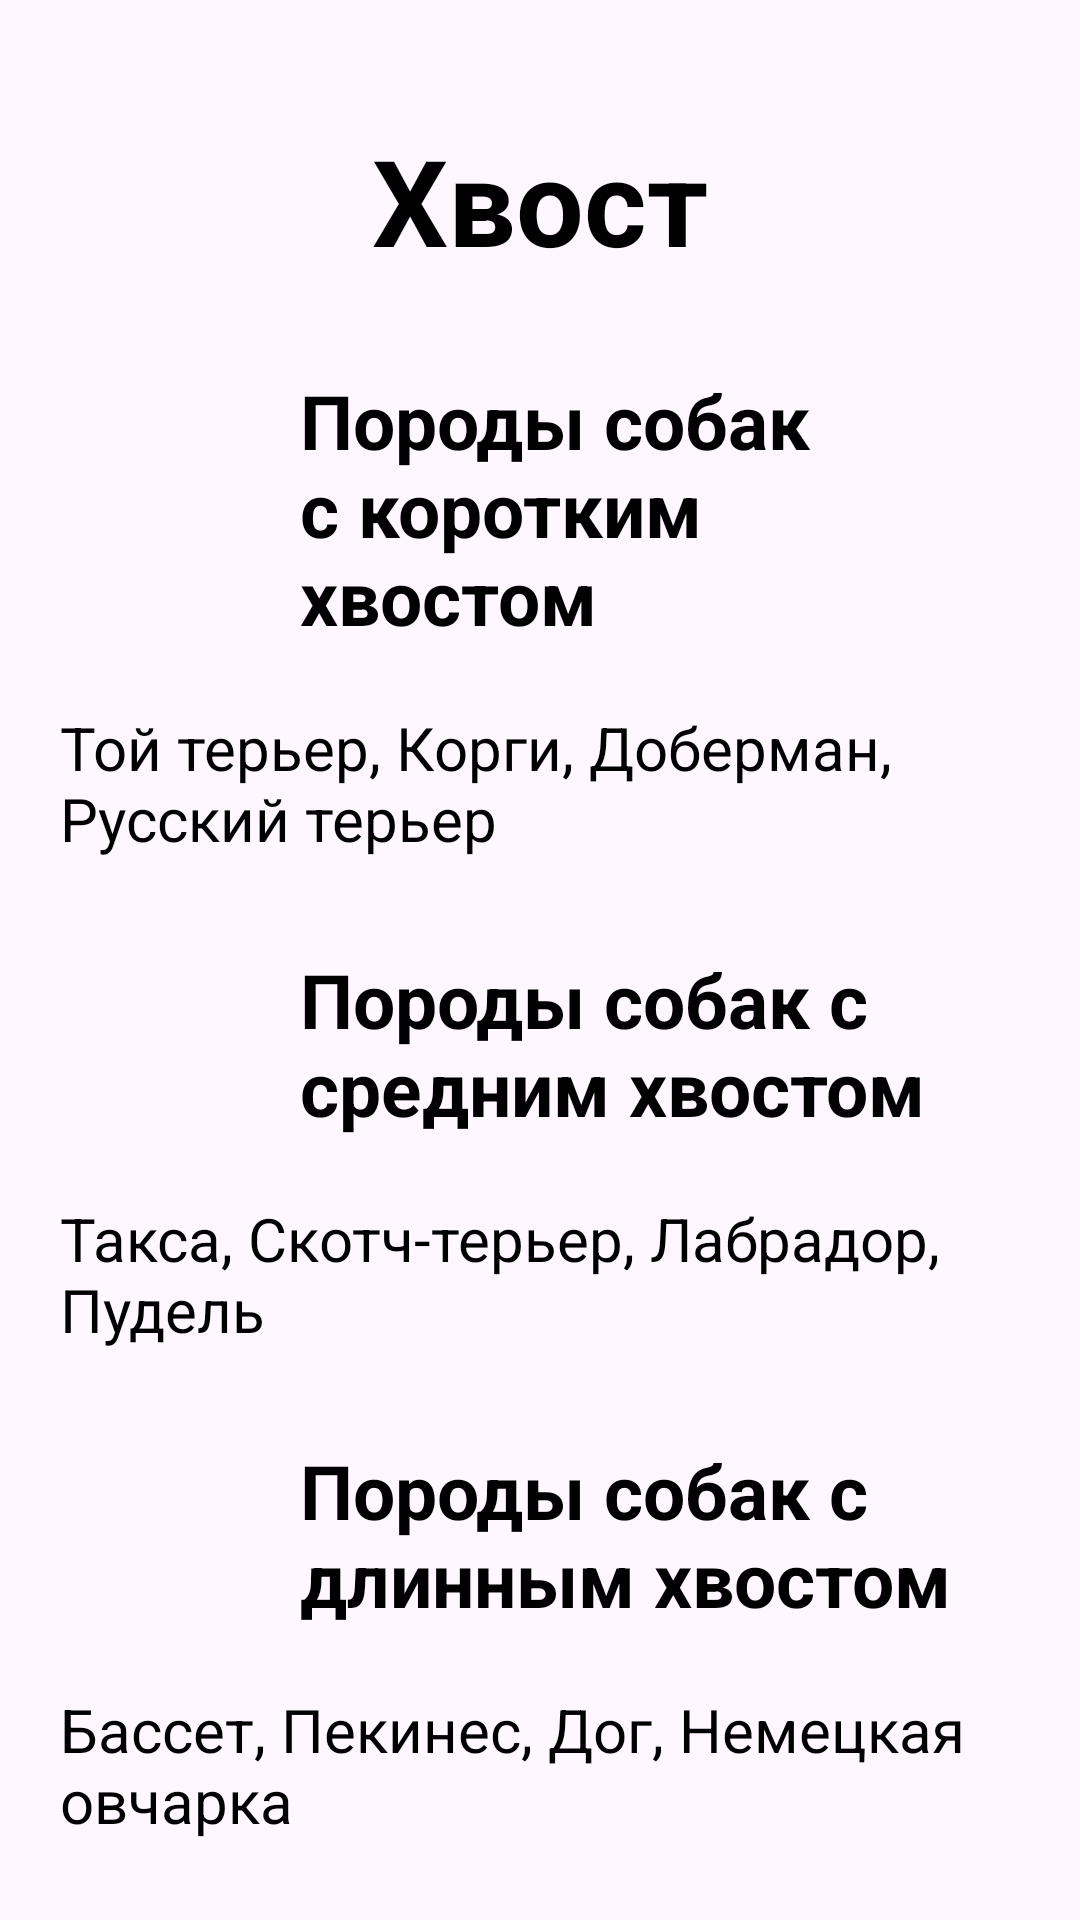

This screen was rendered from an Android layout file. Write that file and the resources it references.
<!-- AndroidManifest.xml: application theme Theme.Practice_7 -->
<!-- res/layout/fragment_wool_details.xml -->
<?xml version="1.0" encoding="utf-8"?>
<LinearLayout xmlns:android="http://schemas.android.com/apk/res/android"
    android:orientation="vertical"
    android:layout_width="match_parent"
    android:layout_height="match_parent"
    android:background="@color/back">

    <TextView
        android:layout_width="wrap_content"
        android:layout_height="wrap_content"
        android:text="@string/TextTail"
        android:textSize="40dp"
        android:textStyle="bold"
        android:textColor="@color/black"
        android:layout_gravity="center"
        android:layout_marginTop="40dp"/>

    <LinearLayout
        android:layout_width="match_parent"
        android:layout_height="wrap_content"
        android:gravity="center"
        android:layout_marginTop="30dp"
        android:layout_marginHorizontal="40dp">
        <ImageView
            android:layout_width="50dp"
            android:layout_height="50dp"
            android:src="@drawable/dog"/>
        <TextView
            android:id="@+id/TailType1"
            android:layout_width="match_parent"
            android:layout_height="wrap_content"
            android:text="@string/TextTailType1"
            android:textSize="25dp"
            android:textStyle="bold"
            android:textColor="@color/black"
            android:layout_marginLeft="10dp"/>
    </LinearLayout>

    <TextView
        android:id="@+id/TailTypeVar1"
        android:layout_width="wrap_content"
        android:layout_height="wrap_content"
        android:text="@string/TextTailVar1"
        android:textSize="20sp"
        android:textColor="@color/black"
        android:layout_margin="20dp"/>

    <LinearLayout
        android:layout_width="match_parent"
        android:layout_height="wrap_content"
        android:gravity="center"
        android:layout_marginTop="10dp"
        android:layout_marginHorizontal="40dp">
        <ImageView
            android:layout_width="50dp"
            android:layout_height="50dp"
            android:src="@drawable/dog"/>
        <TextView
            android:id="@+id/TailType2"
            android:layout_width="match_parent"
            android:layout_height="wrap_content"
            android:text="@string/TextTailType2"
            android:textSize="25dp"
            android:textStyle="bold"
            android:textColor="@color/black"
            android:layout_marginLeft="10dp"/>
    </LinearLayout>

    <TextView
        android:id="@+id/TailTypeVar2"
        android:layout_width="wrap_content"
        android:layout_height="wrap_content"
        android:text="@string/TextTailVar2"
        android:textSize="20sp"
        android:textColor="@color/black"
        android:layout_margin="20dp"/>

    <LinearLayout
        android:layout_width="match_parent"
        android:layout_height="wrap_content"
        android:gravity="center"
        android:layout_marginTop="10dp"
        android:layout_marginHorizontal="40dp">
        <ImageView
            android:layout_width="50dp"
            android:layout_height="50dp"
            android:src="@drawable/dog"/>
        <TextView
            android:id="@+id/TailType3"
            android:layout_width="match_parent"
            android:layout_height="wrap_content"
            android:text="@string/TextTailType3"
            android:textSize="25dp"
            android:textStyle="bold"
            android:textColor="@color/black"
            android:layout_marginLeft="10dp"/>
    </LinearLayout>

    <TextView
        android:id="@+id/TailTypeVar3"
        android:layout_width="wrap_content"
        android:layout_height="wrap_content"
        android:text="@string/TextTailVar3"
        android:textSize="20sp"
        android:textColor="@color/black"
        android:layout_margin="20dp"/>

    <Button
        android:id="@+id/buttonSelect"
        android:layout_width="wrap_content"
        android:layout_height="wrap_content"
        android:text="@string/ButtonSelect"
        android:textColor="@color/black"
        android:layout_marginTop="30dp"
        android:layout_gravity="center"
        android:textSize="30dp"/>

</LinearLayout>
<!-- resources referenced by this layout -->
<resources>
  <string name="ButtonSelect">Выбрать</string>
  <string name="TextTail">Хвост</string>
  <string name="TextTailType1">Породы собак с коротким хвостом</string>
  <string name="TextTailType2">Породы собак с средним хвостом</string>
  <string name="TextTailType3">Породы собак с длинным хвостом</string>
  <string name="TextTailVar1">Той терьер, Корги, Доберман, Русский терьер</string>
  <string name="TextTailVar2">Такса, Скотч-терьер, Лабрадор, Пудель</string>
  <string name="TextTailVar3">Бассет, Пекинес, Дог, Немецкая овчарка</string>
  <style name="Theme.Practice_7" parent="Base.Theme.Practice_7" />
  <style name="Base.Theme.Practice_7" parent="Theme.Material3.DayNight.NoActionBar">
          
          
      </style>
  <!-- not gathered from this repository: default colours our renderer supplied (Android Studio template values) -->
  <color name="black">#FF000000</color>
</resources>
